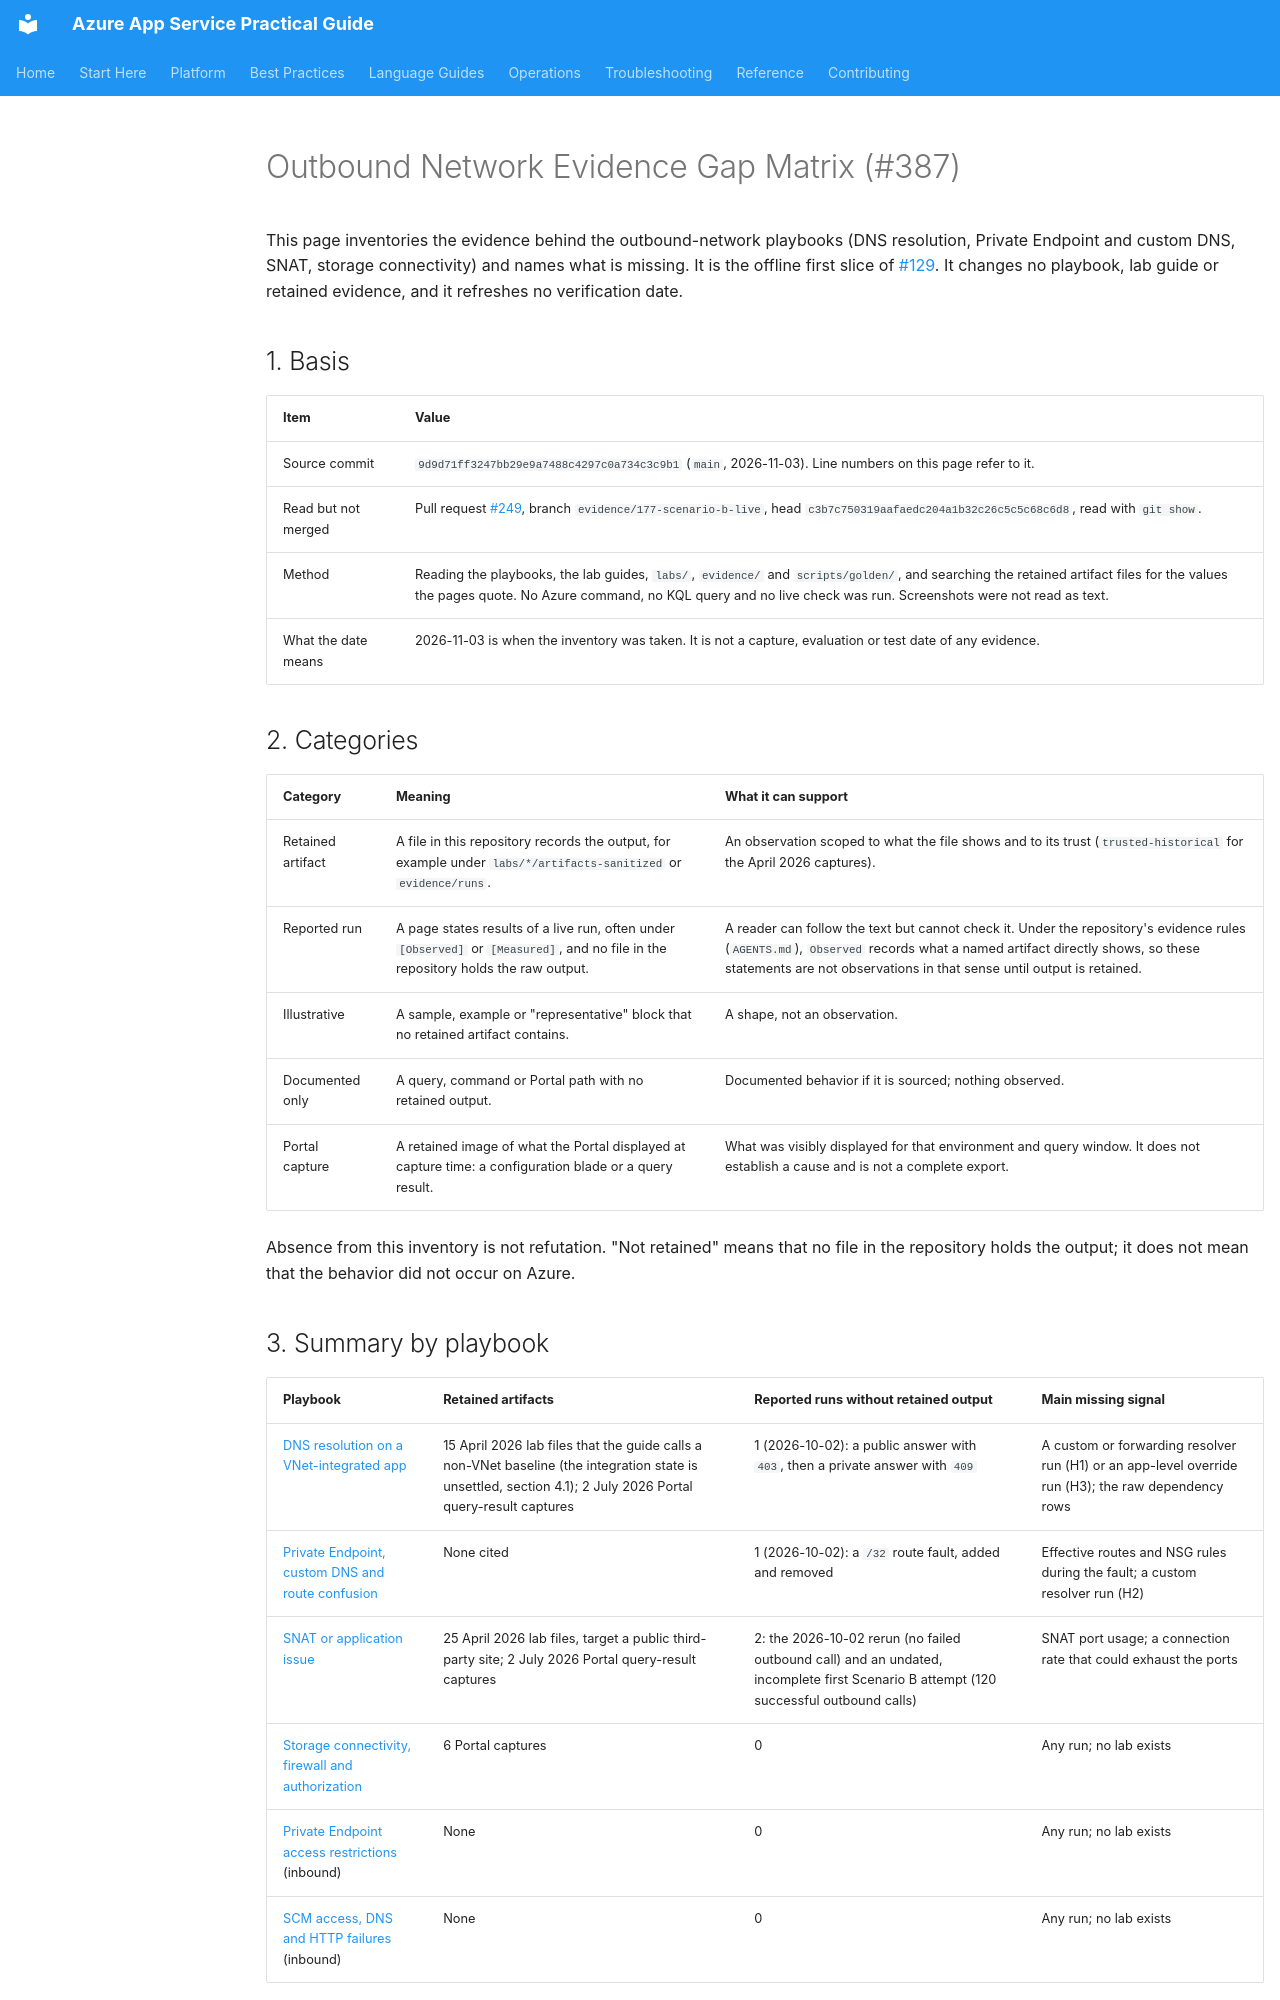

repository: yeongseon/azure-app-service-practical-guide · page: reference/outbound-evidence-gap-matrix/index.html · generator: mkdocs

---
title: Outbound Network Evidence Gap Matrix (#387)
slug: outbound-evidence-gap-matrix
doc_type: reference
section: reference
summary: Dated inventory of the DNS, Private Endpoint and SNAT evidence behind the outbound playbooks, separating retained artifacts, reported runs without retained output, illustrative samples and missing signals.
topics: [troubleshooting, evidence]
products: [azure-app-service]
content_sources:
  references:
    - type: self-generated
      justification: Inventory derived from this repository at main 9d9d71f (the outbound playbooks, lab guides, lab folders, retained evidence, capture manifest and the unmerged pull request 249 branch); it makes no Azure-behavior claim of its own.
---

# Outbound Network Evidence Gap Matrix (#387)

This page inventories the evidence behind the outbound-network playbooks (DNS resolution, Private Endpoint and custom DNS, SNAT, storage connectivity) and names what is missing. It is the offline first slice of [#129](https://github.com/yeongseon/azure-app-service-practical-guide/issues/129). It changes no playbook, lab guide or retained evidence, and it refreshes no verification date.

## 1. Basis

| Item | Value |
|---|---|
| Source commit | `9d9d71ff3247bb29e9a7488c4297c0a734c3c9b1` (`main`, 2026-11-03). Line numbers on this page refer to it. |
| Read but not merged | Pull request [#249](https://github.com/yeongseon/azure-app-service-practical-guide/pull/249), branch `evidence/177-scenario-b-live`, head `c3b7c750319aafaedc204a1b32c26c5c5c68c6d8`, read with `git show`. |
| Method | Reading the playbooks, the lab guides, `labs/`, `evidence/` and `scripts/golden/`, and searching the retained artifact files for the values the pages quote. No Azure command, no KQL query and no live check was run. Screenshots were not read as text. |
| What the date means | 2026-11-03 is when the inventory was taken. It is not a capture, evaluation or test date of any evidence. |

## 2. Categories

| Category | Meaning | What it can support |
|---|---|---|
| Retained artifact | A file in this repository records the output, for example under `labs/*/artifacts-sanitized` or `evidence/runs`. | An observation scoped to what the file shows and to its trust (`trusted-historical` for the April 2026 captures). |
| Reported run | A page states results of a live run, often under `[Observed]` or `[Measured]`, and no file in the repository holds the raw output. | A reader can follow the text but cannot check it. Under the repository's evidence rules (`AGENTS.md`), `Observed` records what a named artifact directly shows, so these statements are not observations in that sense until output is retained. |
| Illustrative | A sample, example or "representative" block that no retained artifact contains. | A shape, not an observation. |
| Documented only | A query, command or Portal path with no retained output. | Documented behavior if it is sourced; nothing observed. |
| Portal capture | A retained image of what the Portal displayed at capture time: a configuration blade or a query result. | What was visibly displayed for that environment and query window. It does not establish a cause and is not a complete export. |

Absence from this inventory is not refutation. "Not retained" means that no file in the repository holds the output; it does not mean that the behavior did not occur on Azure.

## 3. Summary by playbook

| Playbook | Retained artifacts | Reported runs without retained output | Main missing signal |
|---|---|---|---|
| [DNS resolution on a VNet-integrated app](../troubleshooting/playbooks/outbound-network/dns-resolution-vnet-integrated-app-service.md) | 15 April 2026 lab files that the guide calls a non-VNet baseline (the integration state is unsettled, section 4.1); 2 July 2026 Portal query-result captures | 1 (2026-10-02): a public answer with `403`, then a private answer with `409` | A custom or forwarding resolver run (H1) or an app-level override run (H3); the raw dependency rows |
| [Private Endpoint, custom DNS and route confusion](../troubleshooting/playbooks/outbound-network/private-endpoint-custom-dns-route-confusion.md) | None cited | 1 (2026-10-02): a `/32` route fault, added and removed | Effective routes and NSG rules during the fault; a custom resolver run (H2) |
| [SNAT or application issue](../troubleshooting/playbooks/outbound-network/snat-or-application-issue.md) | 25 April 2026 lab files, target a public third-party site; 2 July 2026 Portal query-result captures | 2: the 2026-10-02 rerun (no failed outbound call) and an undated, incomplete first Scenario B attempt (120 successful outbound calls) | SNAT port usage; a connection rate that could exhaust the ports |
| [Storage connectivity, firewall and authorization](../troubleshooting/playbooks/outbound-network/storage-connectivity-firewall-authorization.md) | 6 Portal captures | 0 | Any run; no lab exists |
| [Private Endpoint access restrictions](../troubleshooting/playbooks/private-endpoint-access-restrictions.md) (inbound) | None | 0 | Any run; no lab exists |
| [SCM access, DNS and HTTP failures](../troubleshooting/playbooks/scm-access-dns-and-http-failures.md) (inbound) | None | 0 | Any run; no lab exists |

## 4. Detail by playbook
